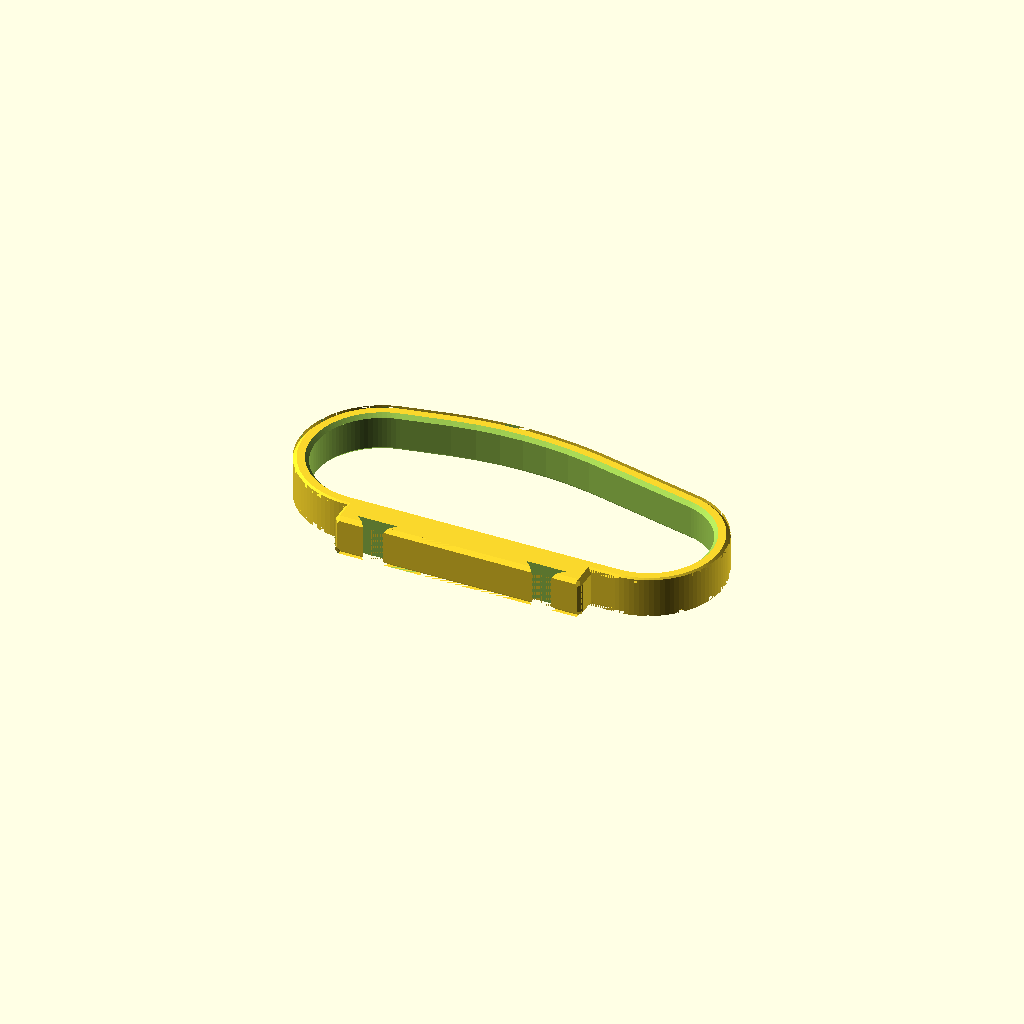
Cell 1 — every parameter at its default value.
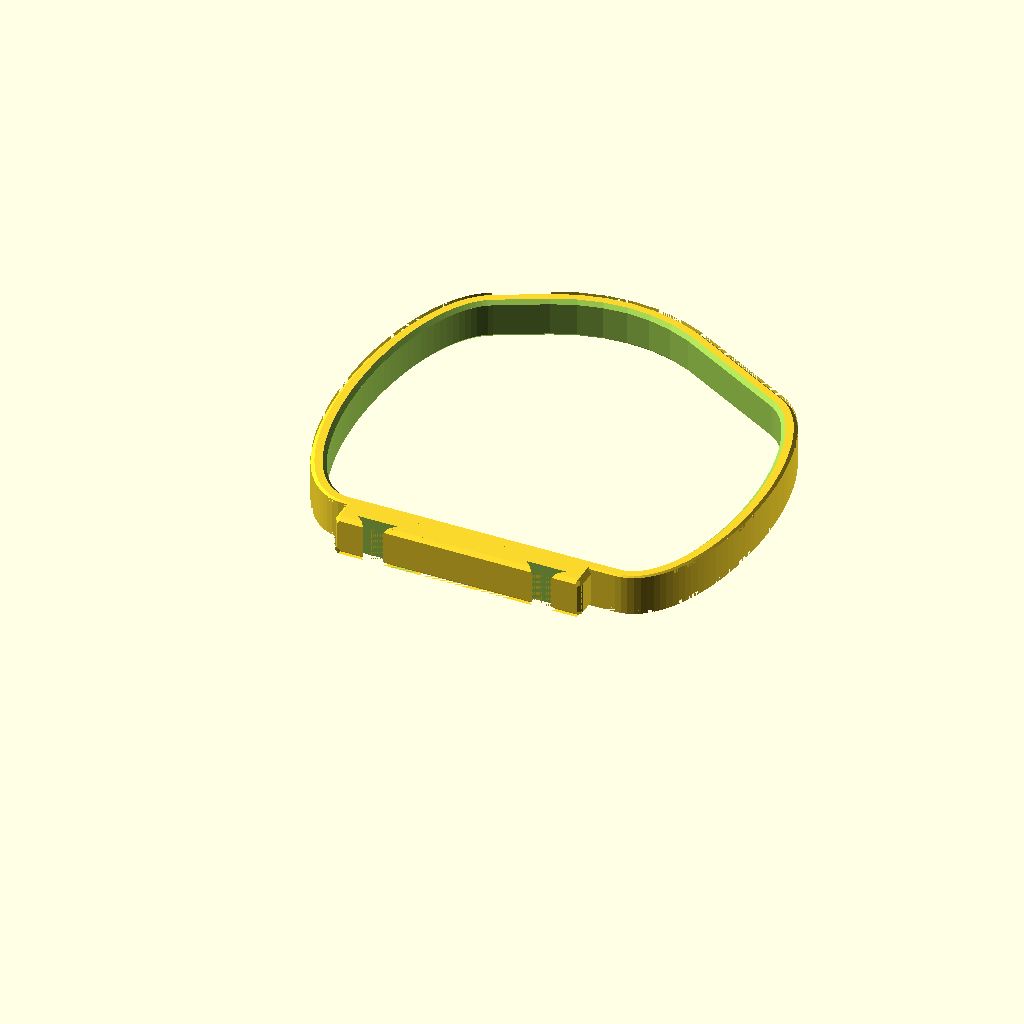
Cell 2 — palm_loop_height set to 75, the other parameters unchanged.
One fixed orthographic camera (rotation 55°, 0°, 25°; colour scheme Cornfield) for every cell.
Source of the model, examples/universal-cuff/universal_cuff_utensil_holder.scad:

// Written by Volksswitch <www.volksswitch.org>
//
// To the extent possible under law, the author(s) have dedicated all
// copyright and related and neighboring rights to this software to the
// public domain worldwide. This software is distributed without any
// warranty.
//
// You should have received a copy of the CC0 Public Domain
// Dedication along with this software.
// If not, see <http://creativecommons.org/publicdomain/zero/1.0/>.
//
//
// Version History:
//
// Version 2: added support for tapered circular utensils
// Version 3: added support for a circular loop for use by amputees
//            added support for angled dove tails and dove tail slots
//            added support for changing the distance bewteen dove tail slots (and therefore dove tails)
//
//
//------------------------------------------------------------------
// User Inputs
//------------------------------------------------------------------

/*[Part to Print]*/
part = "palm loop"; // [palm loop,circular loop,utensil holder,thumb loop,circular grip,tool interface,tool cup,tool saddle,rotating tool interface]

/*[Palm Loop Info]*/
palm_loop_height = 30; // [15:75]
palm_loop_length = 80; // [45:125]
palm_loop_width = 8; // [7:60]
//cannot be used with lower tool mount
include_lower_utensil_mount = "yes"; // [yes,no]
//cannot be used with lower utensil mount
include_lower_tool_mount = "no"; // [yes,no]
include_little_finger_tool_mount = "no"; // [yes,no]
include_upper_utensil_mount = "no"; // [yes,no]
//cannot be used with thumb loop mount
include_thumb_rest = "no"; // [yes,no]
//cannot be used with thumb rest or lower utensil mount
include_thumb_loop_mount = "no"; // [yes,no]

/*[Circular Loop Info]*/
circular_loop_diameter = 60; // [30:150]
circular_loop_width = 30; // [6:80]
internal_grips = 0; // [0,2,4,6]
put_break_in_band = "no"; // [yes,no]
width_of_break = 20; // [5:30]
// requires a break in the band
number_of_elastic_slots = 0; //[0,1,2,3]
width_of_each_slot = 20; // [10:40]
height_of_each_slot = 2; // [2:5]
// for use with elastic band with buttonholes
add_post = "no"; // [yes,no]

/*[Utensil Mount Info]*/
utensil_mount_length = 50; //[30:80]
distance_between_slots = 34; //[0:60]
dove_tail_slot_angle = 0; //[-90:90]
dove_tail_size = "regular"; // [regular,large]


/*[Utensil Holder Info]*/
utensil_handle_type = "rectangular"; //[rectangular, circular]
utensil_width_or_diameter = 10; //[2:35]
utensil_height = 3; //[2:35]
utensil_handle_length=80; //[50:150]
utensil_holder_open_on = "thumb end"; //[thumb end, little finger end, both ends]
different_sized_circular_openings="no"; //[yes,no]
specific_thumb_end_diameter=10; //[2:35]
specific_little_finger_end_diameter=10; //[2:35]
// for circular handles only
add_split_in_side = "no"; //[yes,no]
dove_tail_angle = 0; // [-90:90]
end_of_dovetail_chamfers = "no"; // [yes,no]

/*[Thumb Rest/Loop Info]*/
thumb_loop_diameter = 20; //[10:30]
thumb_loop_width = 8; // [4:10]
change_thumb_rest_length = 0; //[-10:10]

/*[Tool Interface Info]*/
interface_width = 20; //[20:60]
interface_height = 25; //[20:40]

/*[Tool Cup Info]*/
cup_diameter = 20; //[5:60]
cup_height = 20; //[20:40]
cup_thickness = 3; //[2:5]

/*[Tool Saddle Info]*/
saddle_width = 20; //[10:60]
saddle_length = 20; //[10:60]
saddle_height = 20; //[10:40]
saddle_thickness = 3; //[2:5]

/*[Circular Grip Info]*/
circular_grip_diameter = 15; //[10:40]


/*[Hidden]*/
 
//general variables
$fn = 100;
fudge = 0.005;
chamfer_size=1.5;

//palm loop variables
palm_loop_delta_offset = 3;

//utensil holder variables
max_end_diameter = max(specific_little_finger_end_diameter,specific_thumb_end_diameter);
utensil_handle_width = (utensil_handle_type != "circular") ? utensil_width_or_diameter+4
						: (different_sized_circular_openings=="no") ? utensil_width_or_diameter+4
						: max_end_diameter+4;
utensil_handle_height = (utensil_handle_type != "circular") ? utensil_height+4 
						: (different_sized_circular_openings=="no") ? utensil_width_or_diameter+4
						: max_end_diameter+4;
uhl = (utensil_handle_type != "circular") ? utensil_handle_length : utensil_handle_length;
v_depth = 1;
gap_width = uhl - 44;
utensil_holder_width = utensil_width_or_diameter + 4;
// utensil_holder_dovetail_length = min(uhl/2, utensil_holder_width/cos(dove_tail_angle) + 5);
utensil_holder_dovetail_length = min(uhl+2,abs(utensil_holder_width/cos(dove_tail_angle)));
dt_width = (dove_tail_size == "regular") ? 8 : 12;
dt_depth = (dove_tail_size == "regular") ? 2 : 3;

//ring variables
ring_thickness = 4;
ring_inner_diameter = thumb_loop_diameter;
ring_outer_diameter = thumb_loop_diameter+ring_thickness;



//-------- Main Program-----------


if(part=="palm loop"){
	palm_loop();
}
else if(part=="circular loop"){
	circular_loop();
}
else if(part=="thumb loop"){
	thumb_loop();
}
else if(part=="circular grip"){
	circular_grip();
}
else if(part=="utensil holder"){
	utensil_holder();
}
else if(part=="tool interface"){
	tool_interface();
}
else if(part=="tool cup"){
	tool_cup();
}
else if(part=="tool saddle"){
	tool_saddle();
}
else if(part=="rotating tool interface"){
	rotating_tool_interface();
}


//--------- Modules --------------

module palm_loop(){
	difference(){
		union(){
			//chamfer outside of palm loop
			outer_chamfered_object("outer palm",palm_loop_width,0,0);//shape_type,shape_height,shape_width,shape_length
			
			//add upper utensil mount		
			if(include_upper_utensil_mount=="yes"){
				translate([utensil_mount_length/2,palm_loop_height,0])	
				difference(){
					upper_utensil_mount(palm_loop_width);
					upper_utensil_mount_slots();
				}
			}
			
			//add little finger tool mount
			if(include_little_finger_tool_mount == "yes") 
				translate([palm_loop_length-(palm_loop_length*.19),palm_loop_height/3,0])
				difference(){
					little_finger_tool_mount();
					little_finger_tool_mount_slot();
				}
			
			//only one type of thumb mount allowed at a time but thumb loop mount cannot be used with lower utensil mount
			if(include_thumb_rest=="yes" && include_thumb_loop_mount=="no") 
				translate([change_thumb_rest_length,0,0])
				thumb_rest_mount(palm_loop_width);
				
			if(include_thumb_loop_mount=="yes" && include_thumb_rest=="no" && include_lower_utensil_mount=="no") 
				difference(){
					thumb_loop_mount();	
					thumb_loop_slots();
				}
			//utensil mount and tool mount cannot be used with thumb loop mount
			if(include_lower_utensil_mount=="yes" && include_lower_tool_mount=="no") {
				translate([25,0,0])
				difference(){
					utensil_mount(palm_loop_width);
					utensil_mount_slots();
				}
			}
			
			translate([25,0,0])
			if(include_lower_tool_mount=="yes" && include_lower_utensil_mount=="no") 
				difference(){
					tool_mount();
					tool_mount_slots();
				}
		}
		//chamfer inside of palm loop
		inner_chamfered_object("inner palm",palm_loop_width,0,0); //shape_type,shape_height,shape_width,shape_length
		
	}
}

module circular_loop(){
	difference(){
		union(){
			//chamfer outside of circular loop
			outer_chamfered_object("outer circle",circular_loop_width,0,0);//shape_type,shape_height,shape_width,shape_length
			
			
			//utensil mount and tool mount cannot be used with thumb loop mount
			translate([0,-circular_loop_diameter/2,0])
			difference(){
				utensil_mount(circular_loop_width);
				utensil_mount_slots();
			}
			
			if (add_post == "yes" && put_break_in_band == "yes"){
				rotate([0,0,-45])
				translate([-circular_loop_diameter/2-5+fudge,0,0])
				union(){
					rotate([0,90,0])
					cylinder(h=6,d=3,center=true);
					
					translate([-2,0,0])
					sphere(d=6);
				}
			}
		}
		//chamfer inside of circle loop
		inner_chamfered_object("inner circle",circular_loop_width,0,0); //shape_type,shape_height,shape_width,shape_length
		
		if (put_break_in_band == "yes") {
			c = PI * circular_loop_diameter;
			g = width_of_break/2;
			r = circular_loop_diameter/2;
			d = r * sin(360*g/c);
			
			translate([-width_of_break/2,circular_loop_diameter/2-15,-circular_loop_width/2-1])
			cube([d*2,30,circular_loop_width+2]);
			
			if (number_of_elastic_slots > 0){
				slot_gap = 3;
				for(i=[0:number_of_elastic_slots-1]){
					angle = ((g + slot_gap + height_of_each_slot/2) + i * (height_of_each_slot + slot_gap)) / c * 360;
					x=g + slot_gap + height_of_each_slot/2;
					
					rotate([0,0,-angle])
					translate([0,circular_loop_diameter/2+1,0])
					cube([height_of_each_slot,6,width_of_each_slot],center=true);
					
					if (add_post == "no"){
						rotate([0,0,angle])
						translate([0,circular_loop_diameter/2+1,0])
						cube([height_of_each_slot,6,width_of_each_slot],center=true);
					}
				}
			}
		}
	}
	
	if (internal_grips > 0){
	
		if (internal_grips == 2 || internal_grips == 6){
			translate([circular_loop_diameter/2-1.3,0,0])
			rotate([0,0,-45])
			prism(2,circular_loop_width-2,true);
			
			translate([-circular_loop_diameter/2+1.3,0,0])
			rotate([0,0,135])
			prism(2,circular_loop_width-2,true);
		}
	
		if (internal_grips >= 4){
			rotate([0,0,30])
			union(){
				translate([circular_loop_diameter/2-1.3,0,0])
				rotate([0,0,-45])
				prism(2,circular_loop_width-2,true);
				
				translate([-circular_loop_diameter/2+1.3,0,0])
				rotate([0,0,135])
				prism(2,circular_loop_width-2,true);
			}

			rotate([0,0,-30])
			union(){
				translate([circular_loop_diameter/2-1.3,0,0])
				rotate([0,0,-45])
				prism(2,circular_loop_width-2,true);
				
				translate([-circular_loop_diameter/2+1.3,0,0])
				rotate([0,0,135])
				prism(2,circular_loop_width-2,true);
			}
		}
	
	}
}

module utensil_holder(){
	hole_offset = (utensil_holder_open_on=="thumb end") ? -3 :
				  (utensil_holder_open_on=="both ends" ) ? 0 :
				   3;
				   
	if(utensil_handle_type=="rectangular"){
		difference(){
			base_utensil_holder(utensil_handle_width,utensil_handle_height);
			
			translate([hole_offset,0,0])
			cube([uhl+2,utensil_height,utensil_width_or_diameter],center=true);
		}
		
	}
	else if(utensil_handle_type=="circular"){
		if(different_sized_circular_openings=="no"){
			difference(){
				base_utensil_holder(utensil_handle_width,utensil_handle_height);
				
				translate([hole_offset,0,0])
				rotate([0,90,0])
				cylinder(h=utensil_handle_length+2,d=utensil_width_or_diameter,center=true);
			}
		}
		else { //different_sized_circular_openings=="yes"
			difference(){
				base_utensil_holder(utensil_handle_width,utensil_handle_height);
				
				//thumb side hole
				translate([-hole_offset,0,0])
				rotate([0,90,0])
				cylinder(h=utensil_handle_length/2+1,d=specific_thumb_end_diameter);

				// little finger side hole
				translate([-utensil_handle_length/2-1-hole_offset,0,0])
				rotate([0,90,0])
				cylinder(h=utensil_handle_length/2+1,d=specific_little_finger_end_diameter);

				//split in side of holder to allow for some stretch
				if (add_split_in_side=="yes"){
					translate([0,0,utensil_handle_width/4+fudge])
					cube([uhl+2,1,utensil_handle_width/2],center=true);
				}
			}
		}
	}
		
	// v shape
	translate([-gap_width/2,utensil_handle_height/2-2+fudge,-utensil_handle_width/2])
	linear_extrude(height=utensil_handle_width)
	polygon([[0,0],[gap_width,0],[gap_width/2,-1]]);
	
	translate([0,utensil_handle_height/2-fudge,0])
	utensil_holder_dove_tails();
}

module base_utensil_holder(utensil_handle_width,utensil_handle_height){
	//two pockets for holding untensil with gap in between
	translate([-uhl/2+11,0,0])
	outer_chamfered_object("box",utensil_handle_width,utensil_handle_height,22); //shape_type,shape_height,shape_width,shape_length
	translate([uhl/2-11,0,0])
	outer_chamfered_object("box",utensil_handle_width,utensil_handle_height,22); //shape_type,shape_height,shape_width,shape_length
	
	//side cover that will be where the dove tails mount when used for forks and spoons
	difference(){
		translate([0,utensil_handle_height/2-2,0])
		outer_chamfered_object("box",utensil_handle_width,4,gap_width+10); //shape_type,shape_height,shape_width,shape_length
		
		translate([0,-2,0])
		cube([gap_width+4,utensil_handle_height+fudge,utensil_handle_width+fudge],center=true);
	}
}

module prism(width,length,chamfer){
	difference(){
		translate([0,0,-length/2])
		linear_extrude(height=length)
		polygon(points=[[0,0],[0,width],[width,0]]);
		if (chamfer){
			translate([fudge,fudge,length/2])
			rotate([0,0,-45])
			rotate([45,0,0])
			cube(width*1.42,true);
			
			translate([fudge,fudge,-length/2])
			rotate([0,0,-45])
			rotate([45,0,0])
			cube(width*1.42,true);
		}
	}
}

module palm_shape(palm_loop_delta_offset){
	offset(delta=palm_loop_delta_offset)
	resize([palm_loop_length,palm_loop_height,0])
	basic_palm_shape();
}

module upper_utensil_mount(width){
	rotate([-90,0,0])
	outer_chamfered_object("box",15,width,utensil_mount_length); //shape_type,shape_height,shape_width,shape_length
}

module upper_utensil_mount_slots(){
	rotate([0,dove_tail_slot_angle,0])
	translate([-distance_between_slots/2,7.5+fudge,-utensil_mount_length/2]) 
	upper_utensil_mount_channel(dt_width,dt_depth);
	
	rotate([0,dove_tail_slot_angle,0])
	translate([distance_between_slots/2,7.5+fudge,-utensil_mount_length/2]) 
	upper_utensil_mount_channel(dt_width,dt_depth);
}

module upper_utensil_mount_channel(width,depth){ //8,2
	linear_extrude(utensil_mount_length)
	polygon(points=[[-width/2,-depth],[width/2,-depth],[width/4,0],[-width/4,0]]);
}

module utensil_mount(width){
	rotate([-90,0,0])
	outer_chamfered_object("box",12+palm_loop_delta_offset,width,utensil_mount_length);
}

module utensil_mount_slots(){
	rotate([0,dove_tail_slot_angle,0])
	translate([-distance_between_slots/2,-7.5-fudge,-uhl*2]) 
	utensil_mount_channel(dt_width,dt_depth,uhl*2);
	
	rotate([0,dove_tail_slot_angle,0])
	translate([distance_between_slots/2,-7.5-fudge,-uhl*2]) 
	utensil_mount_channel(dt_width,dt_depth,uhl*2);
}

module utensil_mount_channel(stylus_width,depth,width){ 
	rotate([0,0,180])
	linear_extrude(width*2)
	polygon(points=[[-stylus_width/2,-depth],[stylus_width/2,-depth],[stylus_width/4,0],[-stylus_width/4,0]]);
}

module utensil_holder_dove_tails(){
	difference(){
		rotate([0,-dove_tail_angle,0])
		union(){
			translate([-distance_between_slots/2,0,0])
			utensil_holder_dove_tail(dt_width,dt_depth,utensil_holder_dovetail_length+25);
			
			translate([distance_between_slots/2,0,0])
			utensil_holder_dove_tail(dt_width,dt_depth,utensil_holder_dovetail_length+25);
		}
		
		if (end_of_dovetail_chamfers == "yes"){
			translate([0,3+fudge,-utensil_handle_width/2-46.5])
			rotate([180,0,0])
			rotate([0,90,0])
			prism(50,uhl*2,false );
			
			translate([0,3+fudge,utensil_handle_width/2+46.5])
			rotate([-90,0,0])
			rotate([0,90,0])
			prism(50,uhl*2,false );
			
			translate([-uhl/2-46.5,3+fudge,0])
			rotate([0,0,-90])
			prism(50,utensil_handle_width*2,false );
			
			translate([uhl/2+46.5,3+fudge,0])
			rotate([0,180,0])
			rotate([0,0,-90])
			prism(50,utensil_handle_width*2,false );
		}
		else{
			translate([0,0,-uhl/2-utensil_width_or_diameter/2-2-fudge])
			cube(uhl,center=true);
			
			translate([0,0,uhl/2+utensil_width_or_diameter/2+2+fudge])
			cube(uhl,center=true);
			
			translate([uhl+fudge,0,0])
			cube(uhl,center=true);
			
			translate([-uhl-fudge,0,0])
			cube(uhl,center=true);
		}
	}
}

module utensil_holder_dove_tail(width,depth,length){ //8,2,?
	translate([0,0,-length/2])
	rotate([0,0,180])
	linear_extrude(height=length)
	polygon(points=[[-width/2,-depth],[width/2,-depth],[width/4,0],[-width/4,0]]);
}

module thumb_loop_mount(){
	// translate([x_offset,19,0])
	translate([0,19,0])
	outer_chamfered_object("thumb loop mount",palm_loop_width,0,0); //shape_type,shape_height,shape_width,shape_length
}

module thumb_rest_mount(width){
	translate([0,-palm_loop_delta_offset/2,0])
	rotate([90,0,0])
	outer_chamfered_object("box",palm_loop_delta_offset,width,palm_loop_length);

	translate([-palm_loop_length/2+palm_loop_delta_offset-3,4.5,0])
	rotate([0,0,105])
	rotate([90,0,0])
	outer_chamfered_object("box",palm_loop_delta_offset,width,palm_loop_height/2);
}

module thumb_loop(){
	difference(){
		union(){
			outer_chamfered_object("outer ring",thumb_loop_width,0,0);
			
			translate([-4,thumb_loop_diameter/2,-thumb_loop_width/2])
			cube([8,2,thumb_loop_width]);
			
			translate([0,thumb_loop_diameter/2+2,0])
			rotate([0,0,90])
			dove_tail(0,thumb_loop_width,2);
		}
		inner_chamfered_object("inner ring",thumb_loop_width,0,0);
	}
}



module thumb_loop_slots(){
		// bottom slots
		translate([-6,-4-fudge,0])
		rotate([0,0,90])
		dove_tail(0,palm_loop_width+fudge*2,2);
		
        translate([3,-4-fudge,0])
		rotate([0,0,90])
		dove_tail(0,palm_loop_width+fudge*2,2);
		
        translate([12,-4-fudge,0])
		rotate([0,0,90])
		dove_tail(0,palm_loop_width+fudge*2,2);
		
		//angled slots
		translate([-16.8-fudge,2,0])
		rotate([0,0,30])
		dove_tail(0,palm_loop_width+fudge*2,2);

		translate([-20.8,9,0])
		rotate([0,0,30])
		dove_tail(0,palm_loop_width+fudge*2,2);

		//corner slot
		translate([-12.45-fudge,-2.7-fudge,0])
		rotate([0,0,60])
		dove_tail(0,palm_loop_width+fudge*2,2);
}

module dove_tail(offset,dove_tail_length,dove_tail_width){
    translate([offset,0,-dove_tail_length/2])
    linear_extrude(height=dove_tail_length)
    polygon(points=[[0,-dove_tail_width/2],[2,-dove_tail_width],[2,dove_tail_width],[0,dove_tail_width/2]]);
}

module circular_grip(){
	difference(){
		outer_chamfered_object("rod",palm_loop_length-20,0,0);
		translate([circular_grip_diameter/2-1,0,0])
		cube([6,palm_loop_width+.5,palm_loop_length-20+fudge],true);
	}
}

		

//-------------------------------------------------------------------------------------------

module inner_chamfered_object(shape_type,shape_height,shape_width,shape_length){
    union(){
        translate([0,0,-shape_height/2])
        linear_extrude(height=shape_height)
        shape(shape_type,0,shape_width,shape_length);
        
        half_inner_chamfer(shape_type,shape_height,shape_width,shape_length);
        mirror([0,0,1]) half_inner_chamfer(shape_type,shape_height,shape_width,shape_length);
    }
}

module half_inner_chamfer(shape_type,shape_height,shape_width,shape_length){
    translate([0,0,shape_height/2-chamfer_size/2+fudge])
	hull(){
		translate([0,0,chamfer_size+fudge])
		linear_extrude(height=fudge)
		offset(delta=chamfer_size)
		shape(shape_type,fudge,shape_width,shape_length);
		
		linear_extrude(height = fudge)
		shape(shape_type,fudge,shape_width,shape_length);
   }
}

module outer_chamfered_object(shape_type,shape_height,shape_width,shape_length){
    difference(){
		translate([0,0,-shape_height/2])
        linear_extrude(height=shape_height)
        shape(shape_type,0,shape_width,shape_length);
        
        half_outer_chamfer(shape_type,shape_height,shape_width,shape_length);
        mirror([0,0,1]) half_outer_chamfer(shape_type,shape_height,shape_width,shape_length);
    }
}

module half_outer_chamfer(shape_type,shape_height,shape_width,shape_length){
    translate([0,0,shape_height/2+fudge])
    difference(){
        translate([0,0,-chamfer_size/2])
        linear_extrude(height=chamfer_size)
        shape(shape_type,fudge,shape_width,shape_length);
        
        translate([0,0,-chamfer_size/2-fudge])
        hull(){
            linear_extrude(height = fudge)
            shape(shape_type,fudge,shape_width,shape_length);
            
            translate([0,0,chamfer_size+fudge])
            linear_extrude(height=fudge)
            offset(delta=-chamfer_size)
            shape(shape_type,fudge,shape_width,shape_length);
        }
    }
}

module shape(shape_type,fudge,shape_width,shape_length){
    if(shape_type == "box"){
        // translate([chamfer_size,chamfer_size,0])
        offset(delta=chamfer_size,chamfer=true)
        square([shape_length-chamfer_size*2,shape_width+fudge-chamfer_size*2],center=true);	
    }
    else if(shape_type=="rod"){
		outer_diameter = circular_grip_diameter;
        circle(d=outer_diameter+fudge,$fn=100);   
    }
    else if(shape_type=="outer ring"){
        circle(d=ring_outer_diameter+fudge,$fn=100);   
    }
    else if(shape_type=="inner ring"){
        circle(d=ring_inner_diameter+fudge,$fn=100);   
    }
    else if(shape_type=="inner palm"){
		simple_palm(0);
	}
    else if(shape_type=="outer palm"){
		simple_palm(palm_loop_delta_offset);
	}
    else if(shape_type=="inner circle"){
        circle(d=circular_loop_diameter+fudge,$fn=100);   
	}
    else if(shape_type=="outer circle"){
		circle(d=circular_loop_diameter+5);
	}
    else if(shape_type=="thumb loop mount"){
		thumb_loop_mount_shape();
	}
	else{
	}
}

module simple_palm(pldo){
	// $fn=100;
	pointer_dia=18;
	little_finger_dia=16;
	palm_back_circle_dia=100;
	
	offset(delta=pldo)
	resize([palm_loop_length,palm_loop_height,0])
	hull(){
		//pointer circle
		translate([0,pointer_dia,0])
		circle(pointer_dia);

		//little finger circle
		translate([65+17/2,little_finger_dia,0])
		circle(little_finger_dia);

		//back of the hand radius
		translate([28,-60,0])
		difference(){
			circle(palm_back_circle_dia);
			translate([0,-10,0])
			square([210,190],center=true);
			translate([-56,50,0])
			square([50,100],center=true);
		}
	}
}

module thumb_loop_mount_shape(){
	union(){
		intersection(){
			offset(delta=10,chamfer=true)
			circle(r=15,$fn=6);
			translate([-7,-14,0])
			square([50,20],center=true);
		}
		translate([0,-23,0])
		square([20,10]);
	}
}

module tool_interface(){
	chamf = 1;
	interface_length = 50;

	h = interface_height - 2*chamf;
	l = interface_length - 2*chamf;
	w = interface_width - 2*chamf;
	
	difference(){
		translate([-interface_length/2,interface_width/2,-interface_height/2])
		rotate([90,0,0])
		union(){
			intersection(){
				translate([chamf,chamf,0])
				linear_extrude(height = interface_width)
				offset(delta=chamf,chamfer = true)
				square([l,h]);

				translate([chamf,interface_height+chamf,chamf])
				rotate([90,0,0])
				linear_extrude(height = interface_height+2*chamf)
				offset(delta=chamf,chamfer = true)
				square([l,w]);
				
				translate([interface_length,chamf,chamf])
				rotate([0,-90,0])
				linear_extrude(height = interface_length)
				offset(delta=chamf,chamfer = true)
				square([w,h]);
			}
			translate([0,interface_height,interface_width/2])
			tool_interface_dove_tails();	
		}
		
		translate([0,0,-interface_height/2+0.5])
		tool_fin();
		
		rotate([0,0,90])
		translate([0,0,-interface_height/2+0.5])
		tool_fin();
		
		translate([25-10,0,0])
		rotate([0,0,90])
		translate([0,0,-interface_height/2+0.5])
		tool_fin();
		
		translate([-25+10,0,0])
		rotate([0,0,90])
		translate([0,0,-interface_height/2+0.5])
		tool_fin();
		
		translate([-24.5,0,interface_height/2 - 25 - 5])
		rotate([0,90,0])
		tool_fin();
		
		translate([24.5,0,interface_height/2 - 25 - 5])
		rotate([0,-90,0])
		tool_fin();
		
		
		// //various chamfers and counter sinks
		translate([0,-interface_width/2,-interface_height/2+10])
		rotate([-90,0,0])
		basic_chamfer();
		
		translate([0,interface_width/2,-interface_height/2+10])
		rotate([90,180,0])
		basic_chamfer();
		
		translate([-25+10,-interface_width/2,-interface_height/2+10])
		rotate([-90,0,0])
		basic_chamfer();
		
		translate([-25+10,interface_width/2,-interface_height/2+10])
		rotate([90,180,0])
		basic_chamfer();
		
		translate([25-10,-interface_width/2,-interface_height/2+10])
		rotate([-90,0,0])
		basic_chamfer();
		
		translate([25-10,interface_width/2,-interface_height/2+10])
		rotate([90,180,0])
		basic_chamfer();
		
		translate([interface_length/2,0,-interface_height/2+10])
		rotate([-90,0,0])
		rotate([0,-90,0])
		basic_chamfer();
		
		translate([-interface_length/2,0,-interface_height/2+10])
		rotate([-90,0,0])
		rotate([0,90,0])
		basic_chamfer();
		
		translate([-interface_length/2+10,0,-interface_height/2])
		rotate([0,0,90])
		basic_chamfer();
		
		translate([interface_length/2-10,0,-interface_height/2])
		rotate([0,0,-90])
		basic_chamfer();
	}
}

module basic_chamfer(){
		cylinder(h=5,d1=10,d2=5,center=true);
		
		// translate([0,5,0])
		// linear_extrude(height=5,scale=[.5,1],center=true)
		// square([6,11],center=true);

}


module tool_fin(){
	translate([-25.5,0,9.5])
	rotate([0,90,0])
	cylinder(d=5.25,h=51);

	translate([0,0,5])
	cube([51,3.25,12],center = true);
}

module tool_interface_dove_tails(){
	difference(){
		union(){
			translate([11,0,0]) tool_interface_dove_tail(interface_width);
			translate([39,0,0]) tool_interface_dove_tail(interface_width);
		}
		translate([25,3+fudge,-interface_width/2-fudge])
		rotate([180,0,0])
		rotate([0,90,0])
		prism(3.5,50,false);
		
		translate([25,3+fudge,interface_width/2+fudge])
		rotate([-90,0,0])
		rotate([0,90,0])
		prism(3.5,50,false);
	}
}

module tool_interface_dove_tail(dove_tail_length){ 
	translate([0,0,-dove_tail_length/2])
	rotate([0,0,180])
	linear_extrude(height=dove_tail_length)
	polygon(points=[[-5.5,-2.5],[5.5,-2.5],[2.5,0],[-2.5,0]]);
}


module tool_cup(){
	difference(){
		cylinder(h = cup_height+ cup_thickness, d = cup_diameter + 2*cup_thickness);
		
		translate([0,0,-fudge])
		cylinder(h = cup_height, d = cup_diameter);
		
		translate([0,0,-fudge])
		cylinder(h=cup_thickness,d1=cup_diameter+cup_thickness/2,d2=cup_diameter-cup_thickness/2);
	}

	translate([0,0,cup_height+ cup_thickness-fudge])
	union(){
		translate([0,0,0])
		linear_extrude(height=10)
		offset(delta=1,chamfer=true)
		square([cup_diameter,1],center = true);
		
		
		translate([0,0,10])
		rotate([0,90,0])
		cylinder(h=cup_diameter+1,d=5,center=true);
		
		translate([-cup_diameter/2-1.5,0,10])
		rotate([0,-90,0])
		cylinder(h=2,d1=5,d2=2,center=true);
		
		translate([cup_diameter/2+1.5,0,10])
		rotate([0,90,0])
		cylinder(h=2,d1=5,d2=2,center=true);
	}
}

module tool_saddle(){
	translate([-(saddle_width+2*saddle_thickness)/2,-(saddle_length)/2])
	difference(){
		cube([saddle_width+2*saddle_thickness,saddle_length,saddle_height+saddle_thickness]);
		
		translate([saddle_thickness,-fudge,-fudge])
		cube([saddle_width,saddle_length+2*fudge,saddle_height+2*fudge]);
	}

	translate([0,0,saddle_height+saddle_thickness-fudge])
	union(){
		rotate([0,0,90])
		linear_extrude(height=10)
		square([saddle_length,3],center = true);
		
		
		translate([0,0,10])
		rotate([0,90,90])
		cylinder(h=saddle_length,d=5,center=true);
		
		// translate([-(saddle_width+2*saddle_thickness)/2-1+fudge,0,10])
		// rotate([0,-90,0])
		// cylinder(h=2,d1=5,d2=2,center=true);
		
		// translate([(saddle_width+2*saddle_thickness)/2+1-fudge,0,10])
		// rotate([0,90,0])
		// cylinder(h=2,d1=5,d2=2,center=true);
	}
}

module tool_mount(){
	translate([0,palm_loop_delta_offset-2,0])	
	rotate([-90,0,0])
	outer_chamfered_object("box",12+palm_loop_delta_offset,palm_loop_width,48);
}

module tool_mount_slots(){
	translate([-14,-palm_loop_delta_offset-3.5-fudge,-palm_loop_width]) 
	tool_mount_channel(12,3);
	
	translate([14,-palm_loop_delta_offset-3.5-fudge,-palm_loop_width]) 
	tool_mount_channel(12,3);
}

module tool_mount_channel(width,depth){ 
	rotate([0,0,180])
	linear_extrude(palm_loop_width*2)
	polygon(points=[[-width/2,-depth],[width/2,-depth],[width/4,0],[-width/4,0]]);
}

module little_finger_tool_mount(){
	rotate([-90,0,90])
	outer_chamfered_object("box",12+palm_loop_delta_offset,palm_loop_width,20);
}

module little_finger_tool_mount_slot(){
	translate([(12+palm_loop_delta_offset)/2+fudge,0,-palm_loop_width])
	rotate([0,0,90])
	tool_mount_channel(12,3);
}

module rotating_tool_interface(){
	union(){
		difference(){
			cylinder(h=9,d=28);
			
			translate([0,0,-fudge])
			cylinder(h=7,d=22.1);
		}
		
		translate([0,0,9-fudge])
		rotate([90,0,0])
		difference(){
			translate([0,0,0]) tool_interface_dove_tail(28);
			
			translate([0,3,-14-fudge])
			rotate([180,0,0])
			rotate([0,90,0])
			prism(3.5,50,false);
			
			translate([0,3,14++fudge])
			rotate([-90,0,0])
			rotate([0,90,0])
			prism(3.5,50,false);
		}
	}
	
	translate([25,25,0])
	union(){
		difference(){
			cylinder(h=16, d=28);
				
			translate([0,0,0.5])
			tool_fin();
		}

	
		translate([0,0,16-fudge])
		cylinder(h=1,d=11);
		
		translate([0,0,17-fudge])
		cylinder(h=6,d=8.2);
	}
	

}
Parameter table extracted from the source (name, type, default, range or options):
part: string, default "palm loop", options "palm loop", "circular loop", "utensil holder", "thumb loop", "circular grip", "tool interface", "tool cup", "tool saddle", "rotating tool interface"
palm_loop_height: number, default 30, range 15 to 75
palm_loop_length: number, default 80, range 45 to 125
palm_loop_width: number, default 8, range 7 to 60
include_lower_utensil_mount: string, default "yes", options "yes", "no"
include_lower_tool_mount: string, default "no", options "yes", "no"
include_little_finger_tool_mount: string, default "no", options "yes", "no"
include_upper_utensil_mount: string, default "no", options "yes", "no"
include_thumb_rest: string, default "no", options "yes", "no"
include_thumb_loop_mount: string, default "no", options "yes", "no"
circular_loop_diameter: number, default 60, range 30 to 150
circular_loop_width: number, default 30, range 6 to 80
internal_grips: number, default 0, options 0, 2, 4, 6
put_break_in_band: string, default "no", options "yes", "no"
width_of_break: number, default 20, range 5 to 30
number_of_elastic_slots: number, default 0, options 0, 1, 2, 3
width_of_each_slot: number, default 20, range 10 to 40
height_of_each_slot: number, default 2, range 2 to 5
add_post: string, default "no", options "yes", "no"
utensil_mount_length: number, default 50, range 30 to 80
distance_between_slots: number, default 34, range 0 to 60
dove_tail_slot_angle: number, default 0, range -90 to 90
dove_tail_size: string, default "regular", options "regular", "large"
utensil_handle_type: string, default "rectangular", options "rectangular", "circular"
utensil_width_or_diameter: number, default 10, range 2 to 35
utensil_height: number, default 3, range 2 to 35
utensil_handle_length: number, default 80, range 50 to 150
utensil_holder_open_on: string, default "thumb end", options "thumb end", "little finger end", "both ends"
different_sized_circular_openings: string, default "no", options "yes", "no"
specific_thumb_end_diameter: number, default 10, range 2 to 35
specific_little_finger_end_diameter: number, default 10, range 2 to 35
add_split_in_side: string, default "no", options "yes", "no"
dove_tail_angle: number, default 0, range -90 to 90
end_of_dovetail_chamfers: string, default "no", options "yes", "no"
thumb_loop_diameter: number, default 20, range 10 to 30
thumb_loop_width: number, default 8, range 4 to 10
change_thumb_rest_length: number, default 0, range -10 to 10
interface_width: number, default 20, range 20 to 60
interface_height: number, default 25, range 20 to 40
cup_diameter: number, default 20, range 5 to 60
cup_height: number, default 20, range 20 to 40
cup_thickness: number, default 3, range 2 to 5
saddle_width: number, default 20, range 10 to 60
saddle_length: number, default 20, range 10 to 60
saddle_height: number, default 20, range 10 to 40
saddle_thickness: number, default 3, range 2 to 5
circular_grip_diameter: number, default 15, range 10 to 40
